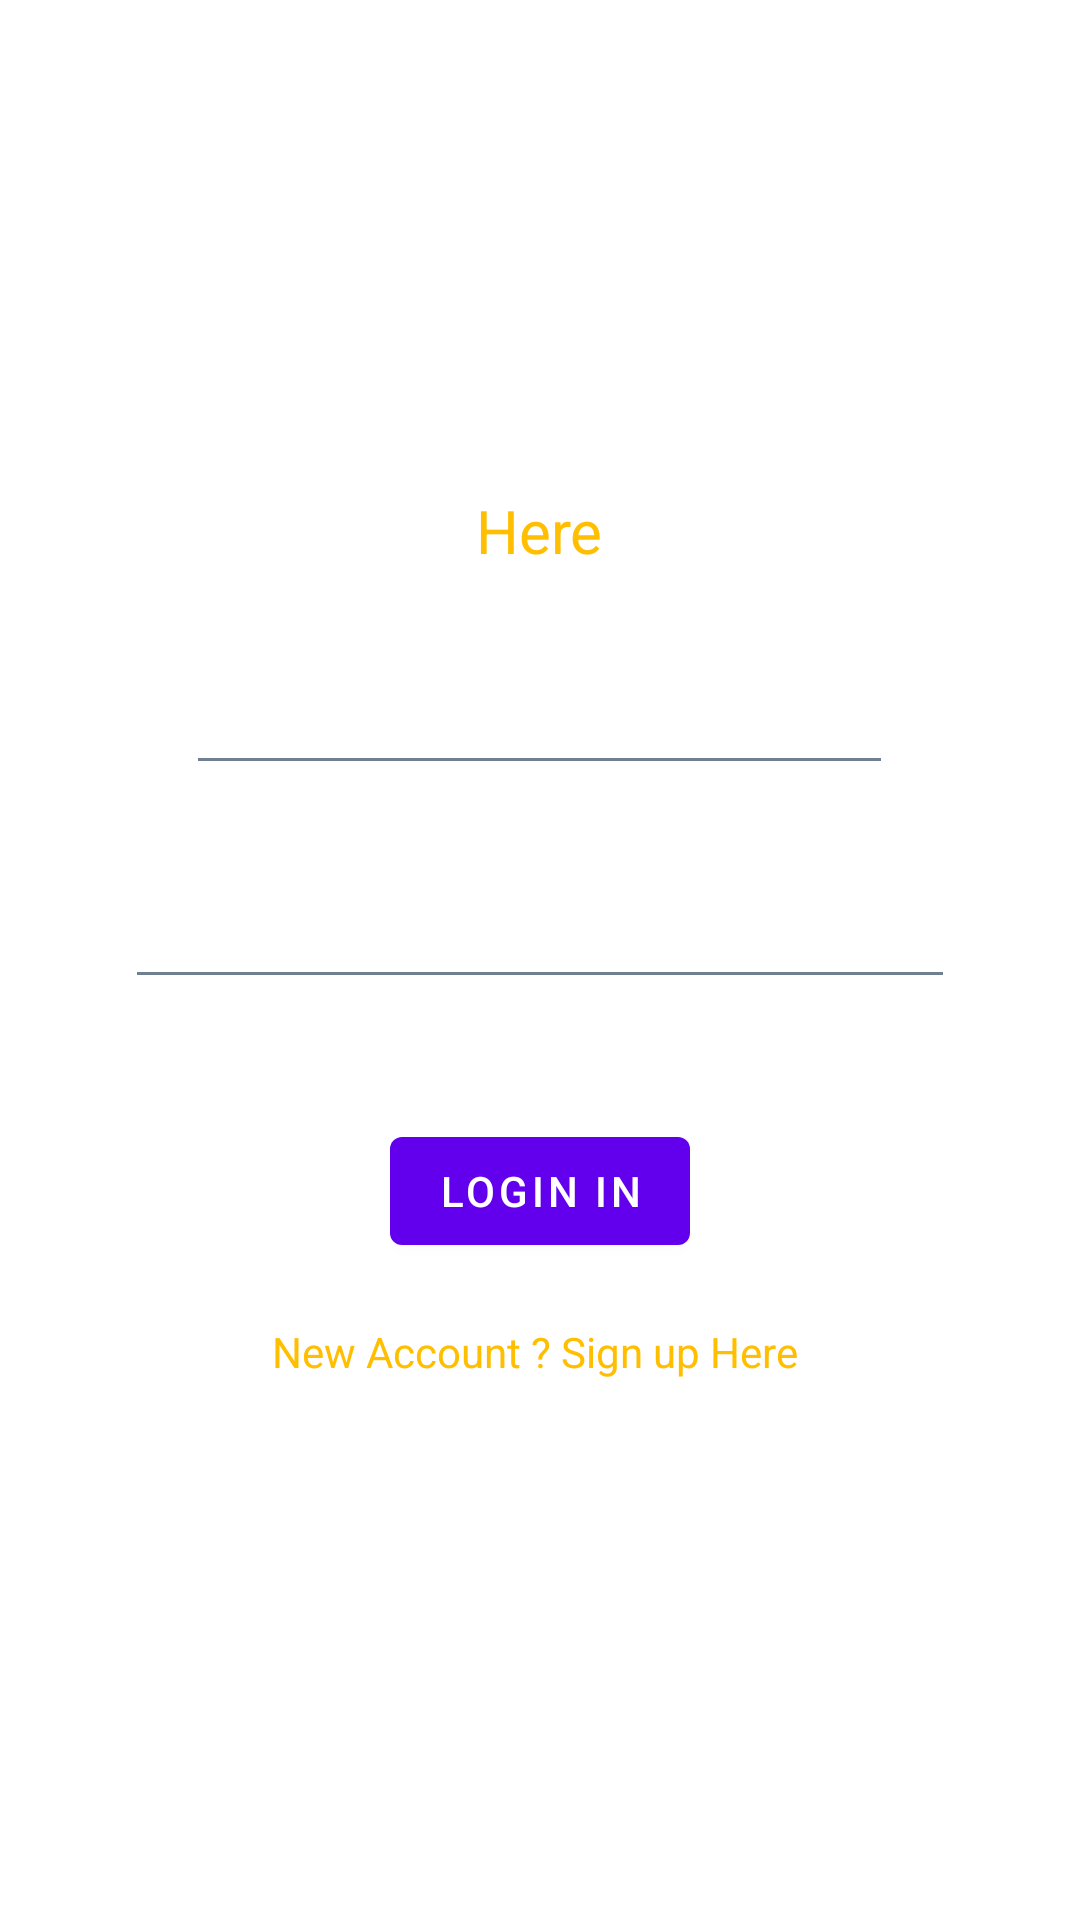

Here is an Android app screen rendered from its layout file. Give the layout XML and the strings, colors and styles it references.
<!-- AndroidManifest.xml: fallback theme Theme.MaterialComponents.DayNight.NoActionBar -->
<!-- res/layout/activity_sign_in_page.xml -->
<?xml version="1.0" encoding="utf-8"?>
<androidx.constraintlayout.widget.ConstraintLayout xmlns:android="http://schemas.android.com/apk/res/android"
    xmlns:app="http://schemas.android.com/apk/res-auto"
    xmlns:tools="http://schemas.android.com/tools"
    android:layout_width="match_parent"
    android:layout_height="match_parent"
    android:background="@drawable/background"
    tools:context=".LoginActivity.SignInPage">
    <LinearLayout
        android:layout_width="match_parent"
        android:layout_height="match_parent"

        android:orientation="vertical"
        >
        <TextView
            android:layout_width="wrap_content"
            android:layout_height="wrap_content"
            android:text="Sign In"

            android:textSize="40dp"
            android:textColor="@color/white"
            android:id="@+id/signupName"
            android:layout_gravity="center_horizontal"
            android:layout_marginTop="100dp"
            />
        <TextView
            android:layout_width="wrap_content"
            android:layout_height="wrap_content"
            android:text="Here"
            android:layout_gravity="center_horizontal"
            android:textColor="#FFBF00"
            android:layout_marginTop="10dp"
            android:textSize="20dp"/>

        <EditText
            android:layout_width="wrap_content"
            android:layout_height="wrap_content"
            android:hint="Enter Your Email"
            android:textColorHint="@color/white"
            android:backgroundTint="#708090"
            android:textColor="@color/white"
            android:inputType="textPersonName"
            android:id="@+id/UserEmail"

            android:layout_gravity="center_horizontal"
            android:layout_marginTop="30dp"
            android:paddingRight="100dp"/>
        <EditText
            android:layout_width="wrap_content"
            android:layout_height="wrap_content"
            android:hint="Enter Your Password"
            android:textColorHint="@color/white"
            android:textColor="@color/white"
            android:backgroundTint="#708090"
            android:inputType="textPersonName"
            android:id="@+id/UserPassword"
            android:layout_gravity="center_horizontal"
            android:layout_marginTop="30dp"
            android:paddingLeft="10dp"
            android:paddingRight="100dp"/>
        <Button
            android:layout_width="wrap_content"
            android:layout_height="wrap_content"
            android:text="login in"
            android:id="@+id/loginbtn"
            android:layout_gravity="center_horizontal"
            android:layout_marginTop="40dp"
            />
        <TextView
            android:layout_width="wrap_content"
            android:layout_height="wrap_content"
            android:text="New Account ? Sign up Here "
            android:textColor="#FFBf00"
            android:id="@+id/clickGoForNewHere"
            android:layout_gravity="center_horizontal"
            android:layout_marginTop="20dp"
            />




    </LinearLayout>


</androidx.constraintlayout.widget.ConstraintLayout>
<!-- resources referenced by this layout -->
<resources>
  <color name="white">#FFFFFFFF</color>
</resources>
